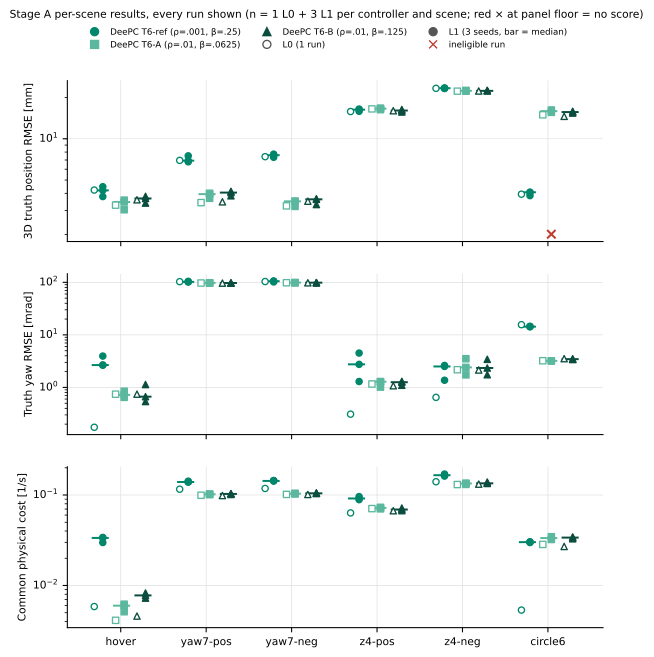

Source data for this figure (header and first rows):
metric, scene, controller, level, seed, value, eligible
P, hover, t6-ref, 0, 54100, 4.226, True
P, hover, t6-ref, 1, 54111, 3.787, True
P, hover, t6-ref, 1, 54112, 4.202, True
P, hover, t6-ref, 1, 54113, 4.47, True
P, hover, t6-a, 0, 54100, 3.279, True
P, hover, t6-a, 1, 54111, 3.035, True
P, hover, t6-a, 1, 54112, 3.569, True
P, hover, t6-a, 1, 54113, 3.456, True
P, hover, t6-b, 0, 54100, 3.587, True
P, hover, t6-b, 1, 54111, 3.394, True
P, hover, t6-b, 1, 54112, 3.671, True
P, hover, t6-b, 1, 54113, 3.802, True
P, yaw7-pos, t6-ref, 0, 54100, 6.957, True
P, yaw7-pos, t6-ref, 1, 54121, 6.924, True
P, yaw7-pos, t6-ref, 1, 54122, 7.506, True
P, yaw7-pos, t6-ref, 1, 54123, 6.791, True
P, yaw7-pos, t6-a, 0, 54100, 3.421, True
P, yaw7-pos, t6-a, 1, 54121, 3.944, True
P, yaw7-pos, t6-a, 1, 54122, 3.679, True
P, yaw7-pos, t6-a, 1, 54123, 4.003, True
P, yaw7-pos, t6-b, 0, 54100, 3.469, True
P, yaw7-pos, t6-b, 1, 54121, 4.135, True
P, yaw7-pos, t6-b, 1, 54122, 3.837, True
P, yaw7-pos, t6-b, 1, 54123, 4.05, True
P, yaw7-neg, t6-ref, 0, 54100, 7.403, True
P, yaw7-neg, t6-ref, 1, 54131, 7.724, True
P, yaw7-neg, t6-ref, 1, 54132, 7.325, True
P, yaw7-neg, t6-ref, 1, 54133, 7.589, True
P, yaw7-neg, t6-a, 0, 54100, 3.241, True
P, yaw7-neg, t6-a, 1, 54131, 3.507, True
P, yaw7-neg, t6-a, 1, 54132, 3.498, True
P, yaw7-neg, t6-a, 1, 54133, 3.212, True
P, yaw7-neg, t6-b, 0, 54100, 3.505, True
P, yaw7-neg, t6-b, 1, 54131, 3.645, True
P, yaw7-neg, t6-b, 1, 54132, 3.617, True
P, yaw7-neg, t6-b, 1, 54133, 3.314, True
P, z4-pos, t6-ref, 0, 54100, 15.8, True
P, z4-pos, t6-ref, 1, 54141, 15.86, True
P, z4-pos, t6-ref, 1, 54142, 16.31, True
P, z4-pos, t6-ref, 1, 54143, 16.46, True
P, z4-pos, t6-a, 0, 54100, 16.51, True
P, z4-pos, t6-a, 1, 54141, 16.3, True
P, z4-pos, t6-a, 1, 54142, 16.6, True
P, z4-pos, t6-a, 1, 54143, 16.71, True
P, z4-pos, t6-b, 0, 54100, 16.01, True
P, z4-pos, t6-b, 1, 54141, 15.68, True
P, z4-pos, t6-b, 1, 54142, 16.06, True
P, z4-pos, t6-b, 1, 54143, 16.34, True
P, z4-neg, t6-ref, 0, 54100, 23.33, True
P, z4-neg, t6-ref, 1, 54151, 23.25, True
P, z4-neg, t6-ref, 1, 54152, 23.47, True
P, z4-neg, t6-ref, 1, 54153, 23.38, True
P, z4-neg, t6-a, 0, 54100, 22.24, True
P, z4-neg, t6-a, 1, 54151, 22.36, True
P, z4-neg, t6-a, 1, 54152, 22.52, True
P, z4-neg, t6-a, 1, 54153, 22.23, True
P, z4-neg, t6-b, 0, 54100, 22.3, True
P, z4-neg, t6-b, 1, 54151, 22.56, True
P, z4-neg, t6-b, 1, 54152, 22.35, True
P, z4-neg, t6-b, 1, 54153, 22.36, True
... 153 more rows
